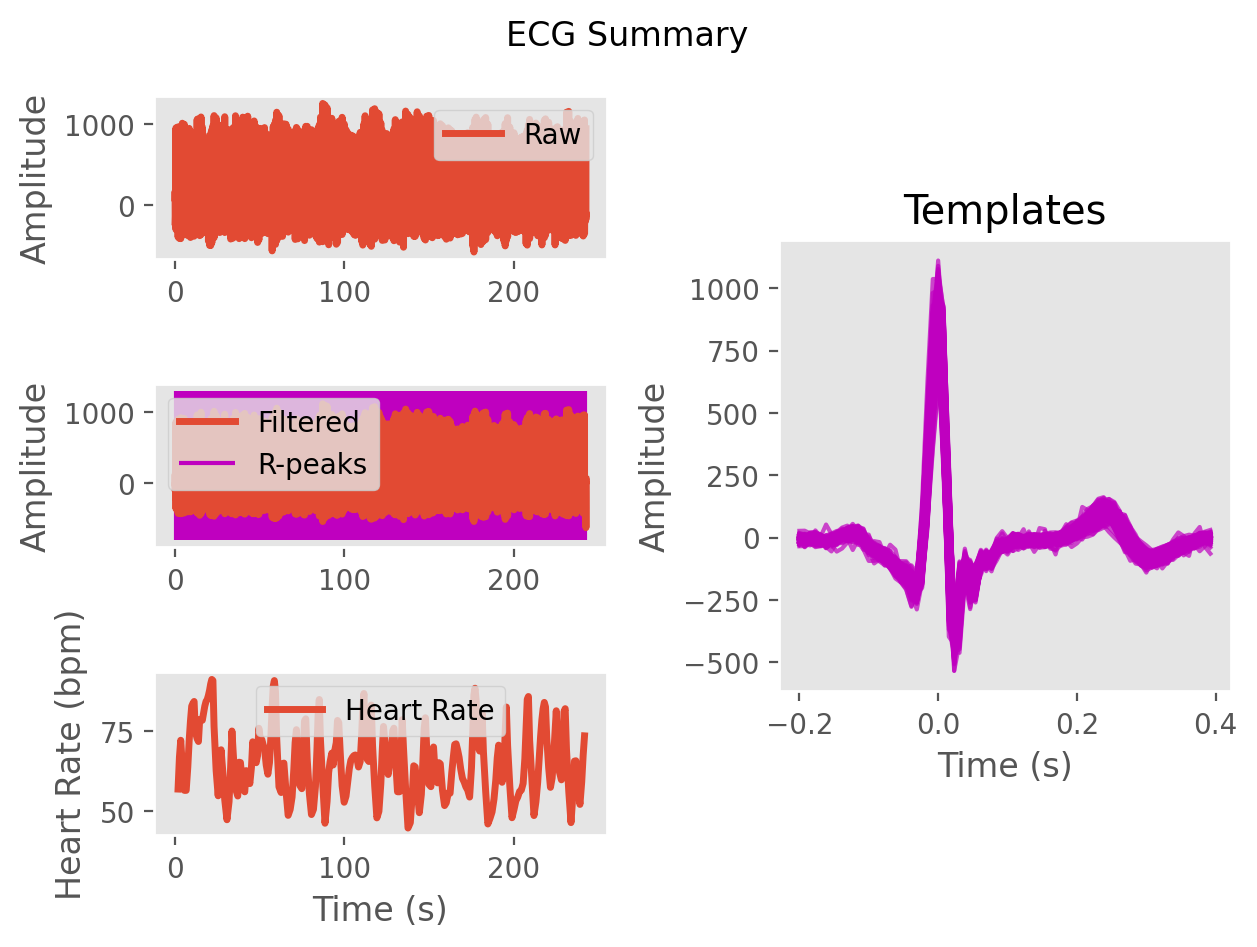

Source data for this figure (header and first rows):
ECG, 4.2438875834651935, 26.706734654535268, 34.59032609854926, 49.09386041586069, 77.62586732626094, 99.61618928270525, 112.35285539076699, 124.63878260376575, 123.47824250699249, 93.17616208705012, 45.46596693081979, 4.140484141752737, -27.591583420764458, -62.00363899458404, -94.33731899670829, -106.30383791439142, -98.4157788167174, -84.92174265426199, -70.14258882050623, -56.817572303465376, -49.824896674681014, -41.553312480677796, -26.967816069972976
Time (s), 0.0, 0.007692, 0.01538, 0.02308, 0.03077, 0.03846, 0.04615, 0.05385, 0.06154, 0.06923, 0.07692, 0.08462, 0.09231, 0.1, 0.1077, 0.1154, 0.1231, 0.1308, 0.1385, 0.1462, 0.1538, 0.1615, 0.1692
Rpeaks, 75, 235, 342, 441, 562, 720, 861, 982, 1092, 1188, 1283, 1375, 1468, 1561, 1699, 1800, 1896, 1997, 2098, 2195, 2288, 2381, 2473
IBI Series, 739, 728, 783, 1255, 844, 771, 954, 1239, 1112, 950, 866, 753, 742, 723, 732, 728, 1085, 800, 751, 791, 792, 765, 735
Heart Rate, 61, 63, 65, 67, 67, 66, 67, 68, 65, 65, 65, 68, 69, 71, 72, 71, 72, 73, 74, 75, 77, 78, 80
